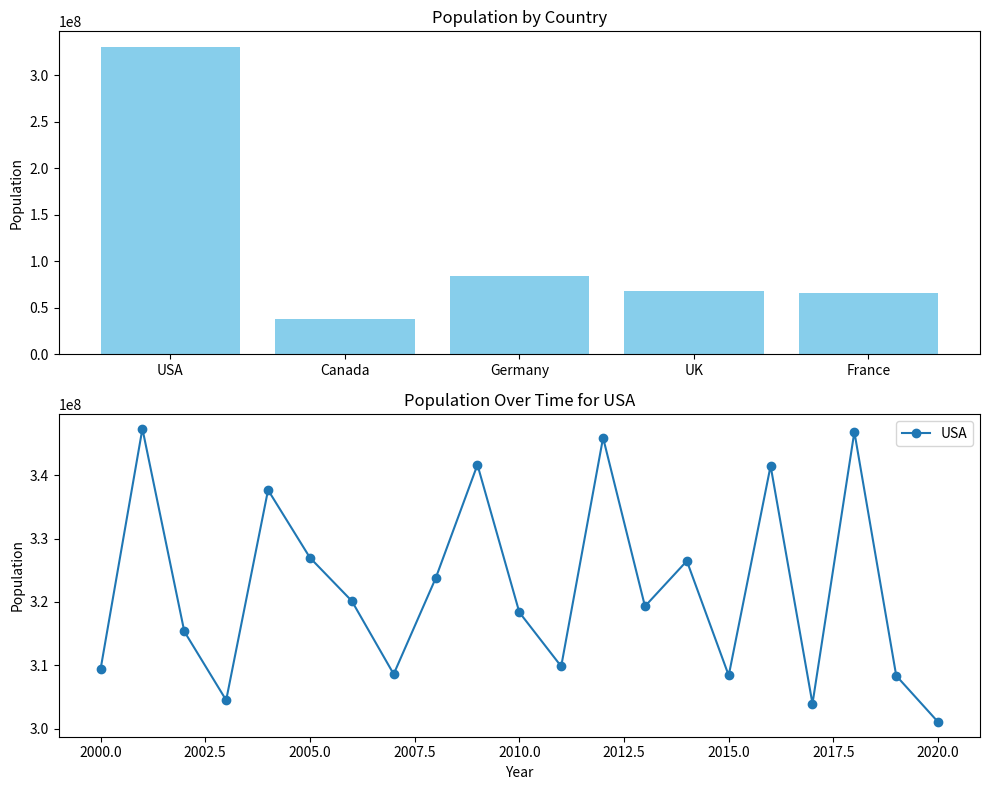

Generate this figure with matplotlib:
import matplotlib.pyplot as plt
import numpy as np
import pandas as pd

# Sample data
data = {
    'Country': ['USA', 'Canada', 'Germany', 'UK', 'France'],
    'Population': [331000000, 37700000, 83700000, 67800000, 65200000]
}
time_data = {
    'Year': np.arange(2000, 2021),
    'USA': np.random.randint(300000000, 350000000, size=21),
    'Canada': np.random.randint(33000000, 40000000, size=21),
    'Germany': np.random.randint(80000000, 85000000, size=21),
    'UK': np.random.randint(60000000, 70000000, size=21),
    'France': np.random.randint(60000000, 70000000, size=21),
}

# Create DataFrames
population_df = pd.DataFrame(data)
time_df = pd.DataFrame(time_data)

class ChartInteractor:
    def __init__(self, bar_chart, line_chart, countries):
        self.bar_chart = bar_chart
        self.line_chart = line_chart
        self.countries = countries
        
        # Get the figure from the bar chart's axes
        self.figure = self.bar_chart[0].figure
        
        # Connect the click event to the handler
        self.figure.canvas.mpl_connect('button_press_event', self.on_click)

    def on_click(self, event):
        """Handle click events on the bar chart."""
        if event.inaxes == self.bar_chart[0].axes:  # Check if click is in bar chart axes
            for i, bar in enumerate(self.bar_chart):
                # Use bar.get_bbox().contains to check if the click is inside the bar
                if bar.get_bbox().contains(event.x, event.y):
                    self.update_line_chart(self.countries[i])
                    break
                print((bar.get_bbox()), i, event.x, event.y, bar.get_bbox().x0, bar.get_bbox().y0, bar.get_bbox().x1, bar.get_bbox().y1)
            print("\n")

    def update_line_chart(self, country):
        """Update the line chart based on the selected country."""
        self.line_chart.set_ydata(time_df[country])
        self.line_chart.axes.set_title(f'Population Over Time for {country}')
        self.line_chart.axes.relim()  # Adjust limits to new data
        self.line_chart.axes.autoscale_view()  # Rescale the view
        self.line_chart.axes.legend([country])
        plt.draw()  # Redraw the figure

# Set up the figure and axes
fig, (ax1, ax2) = plt.subplots(2, 1, figsize=(10, 8))

# Bar chart for populations
bars = ax1.bar(population_df['Country'], population_df['Population'], color='skyblue')
ax1.set_title('Population by Country')
ax1.set_ylabel('Population')

# Line chart for population over time (initially show data for the first country)
initial_country = population_df['Country'][0]
line, = ax2.plot(time_df['Year'], time_df[initial_country], marker='o', label=initial_country)
ax2.set_title(f'Population Over Time for {initial_country}')
ax2.set_xlabel('Year')
ax2.set_ylabel('Population')
ax2.legend()

# Initialize the ChartInteractor
interactor = ChartInteractor(bars, line, population_df['Country'])

plt.tight_layout()
plt.show()
